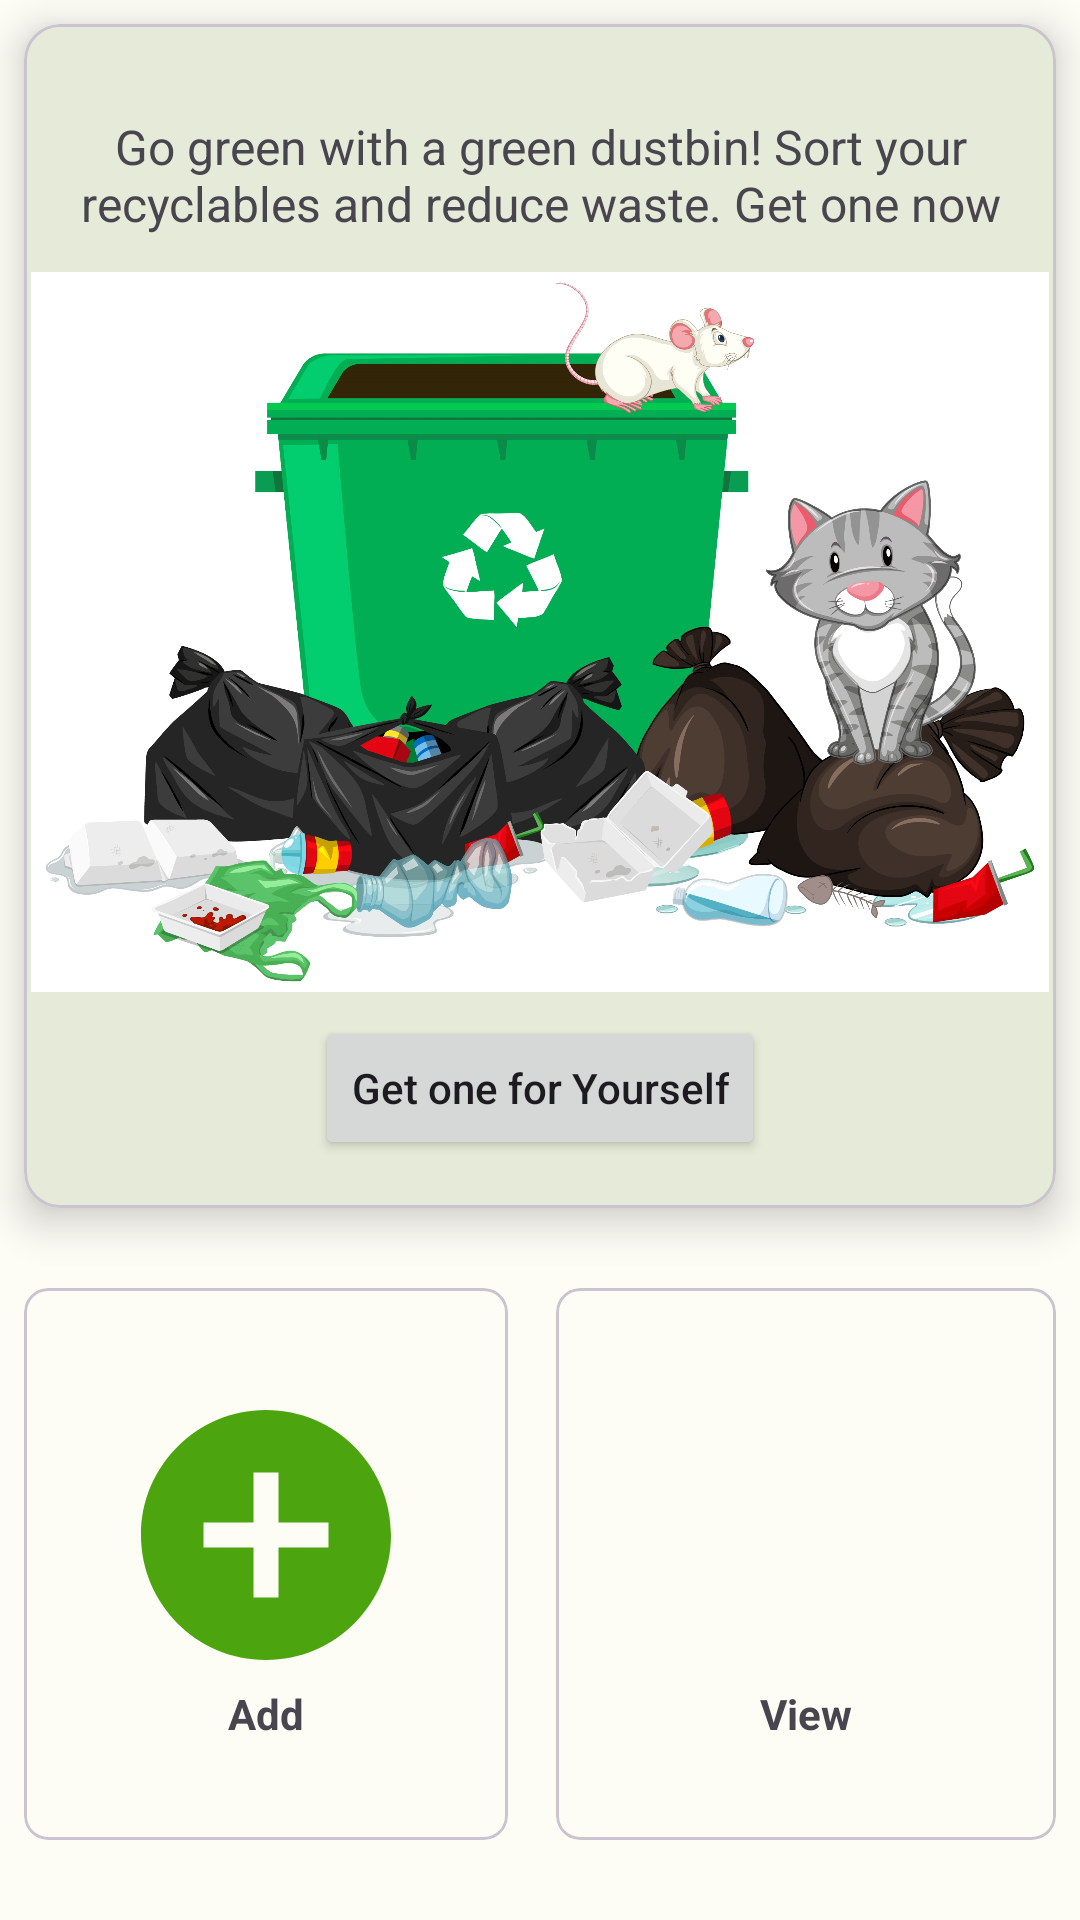

Produce the Android XML layout that renders to this screen, including the resource entries it uses.
<!-- AndroidManifest.xml: application theme Theme.WasteWatcher -->
<!-- res/layout/activity_wet.xml -->
<?xml version="1.0" encoding="utf-8"?>
<androidx.constraintlayout.widget.ConstraintLayout xmlns:android="http://schemas.android.com/apk/res/android"
    xmlns:app="http://schemas.android.com/apk/res-auto"
    xmlns:tools="http://schemas.android.com/tools"
    android:layout_width="match_parent"
    android:layout_height="match_parent"
    tools:context=".garbage.wet">

<com.google.android.material.circularreveal.cardview.CircularRevealCardView
    android:id="@+id/greencard"
    android:layout_width="match_parent"
    android:layout_height="wrap_content"
    android:layout_margin="8dp"
    app:cardElevation="8dp"
    app:layout_constraintTop_toTopOf="parent"
    >
    <androidx.constraintlayout.widget.ConstraintLayout
        android:layout_width="match_parent"
        android:layout_height="match_parent"
        >
        <TextView
            android:id="@+id/mess"
            android:layout_width="match_parent"
            android:layout_height="wrap_content"
            android:text="Go green with a green dustbin! Sort your recyclables and reduce waste. Get one now"
            android:padding="12dp"
            android:layout_marginTop="18dp"
            android:layout_marginBottom="8dp"
            android:textSize="16dp"
            android:textStyle="normal"
            android:textAlignment="center"
            app:layout_constraintTop_toTopOf="parent"
            app:layout_constraintBottom_toTopOf="@+id/img"
            />
        <ImageView
            android:id="@+id/img"
            android:layout_width="match_parent"
            android:layout_height="240dp"
            android:src="@drawable/greennew"
            app:layout_constraintTop_toBottomOf="@+id/mess"
            />
        <Button
            android:id="@+id/gogreen"
            android:layout_width="wrap_content"
            android:layout_height="wrap_content"
            android:text="Get one for Yourself"
            android:textAllCaps="false"
            android:layout_marginTop="8dp"
            android:layout_marginBottom="16dp"
            app:layout_constraintBottom_toBottomOf="parent"
            app:layout_constraintEnd_toEndOf="parent"
            app:layout_constraintStart_toStartOf="parent"
            app:layout_constraintTop_toBottomOf="@+id/img"
            />

    </androidx.constraintlayout.widget.ConstraintLayout>

</com.google.android.material.circularreveal.cardview.CircularRevealCardView>

    <GridLayout
        android:layout_width="match_parent"
        android:layout_height="200dp"
        android:columnCount="2"
        android:rowCount="2"
        app:layout_constraintBottom_toBottomOf="parent"
        app:layout_constraintTop_toBottomOf="@+id/greencard">

        <com.google.android.material.card.MaterialCardView
            android:id="@+id/viewgreen"
            android:layout_width="wrap_content"
            android:layout_height="wrap_content"
            android:layout_row="0"
            android:layout_rowWeight="1"
            android:layout_column="1"
            android:layout_columnWeight="1"
            android:layout_gravity="fill"
            android:layout_margin="8dp"
            app:cardCornerRadius="8dp"
            app:cardMaxElevation="8dp">

            <LinearLayout
                android:layout_width="match_parent"
                android:layout_height="match_parent"
                android:layout_gravity="center_vertical|center_horizontal"
                android:gravity="center"
                android:orientation="vertical">

                <ImageView
                    android:layout_width="match_parent"
                    android:layout_height="100dp"
                    android:src="@drawable/baseline_eye_24"/>

                <TextView
                    android:layout_width="wrap_content"
                    android:layout_height="wrap_content"
                    android:text="View"
                    android:textAlignment="center"
                    android:textStyle="bold" />
            </LinearLayout>

        </com.google.android.material.card.MaterialCardView>

        <com.google.android.material.card.MaterialCardView
            android:id="@+id/addgreen"
            android:layout_width="wrap_content"
            android:layout_height="wrap_content"
            android:layout_row="0"
            android:layout_rowWeight="1"
            android:layout_column="0"
            android:layout_columnWeight="1"
            android:layout_gravity="fill"
            android:layout_margin="8dp"
            app:cardCornerRadius="8dp"
            app:cardMaxElevation="8dp">

            <LinearLayout
                android:layout_width="match_parent"
                android:layout_height="match_parent"
                android:layout_gravity="center_vertical|center_horizontal"
                android:gravity="center"
                android:orientation="vertical">

                <ImageView
                    android:layout_width="match_parent"
                    android:layout_height="100dp"
                    android:src="@drawable/baseline_add_circle_24"
                    />

                <TextView
                    android:layout_width="wrap_content"
                    android:layout_height="wrap_content"
                    android:text="Add"
                    android:textAlignment="center"
                    android:textStyle="bold" />
            </LinearLayout>

        </com.google.android.material.card.MaterialCardView>

    </GridLayout>

</androidx.constraintlayout.widget.ConstraintLayout>
<!-- resources referenced by this layout -->
<resources>
  <!-- drawable baseline_add_circle_24 (drawable) -->
  <vector android:height="24dp" android:tint="#4CA40E"
      android:viewportHeight="24" android:viewportWidth="24"
      android:width="24dp" xmlns:android="http://schemas.android.com/apk/res/android">
      <path android:fillColor="@android:color/white" android:pathData="M12,2C6.48,2 2,6.48 2,12s4.48,10 10,10 10,-4.48 10,-10S17.52,2 12,2zM17,13h-4v4h-2v-4L7,13v-2h4L11,7h2v4h4v2z"/>
  </vector>
  <color name="md_theme_light_primary">#3F6900</color>
  <color name="md_theme_light_onPrimary">#FFFFFF</color>
  <color name="md_theme_light_primaryContainer">#AEF756</color>
  <color name="md_theme_light_onPrimaryContainer">#0F2000</color>
  <color name="md_theme_light_secondary">#684FA4</color>
  <color name="md_theme_light_onSecondary">#FFFFFF</color>
  <color name="md_theme_light_secondaryContainer">#E9DDFF</color>
  <color name="md_theme_light_onSecondaryContainer">#23005C</color>
  <color name="md_theme_light_tertiary">#386663</color>
  <color name="md_theme_light_onTertiary">#FFFFFF</color>
  <color name="md_theme_light_tertiaryContainer">#BBECE8</color>
  <color name="md_theme_light_onTertiaryContainer">#00201E</color>
  <color name="md_theme_light_error">#BA1A1A</color>
  <color name="md_theme_light_errorContainer">#FFDAD6</color>
  <color name="md_theme_light_onError">#FFFFFF</color>
  <color name="md_theme_light_onErrorContainer">#410002</color>
  <color name="md_theme_light_background">#FDFCF5</color>
  <color name="md_theme_light_onBackground">#1B1C18</color>
  <color name="md_theme_light_surface">#FDFCF5</color>
  <color name="md_theme_light_onSurface">#1B1C18</color>
  <color name="md_theme_light_surfaceVariant">#E1E4D5</color>
  <color name="md_theme_light_onSurfaceVariant">#44483D</color>
  <color name="md_theme_light_outline">#75796C</color>
  <color name="md_theme_light_inverseOnSurface">#F2F1E9</color>
  <color name="md_theme_light_inverseSurface">#30312C</color>
  <color name="md_theme_light_inversePrimary">#93DA3C</color>
</resources>
